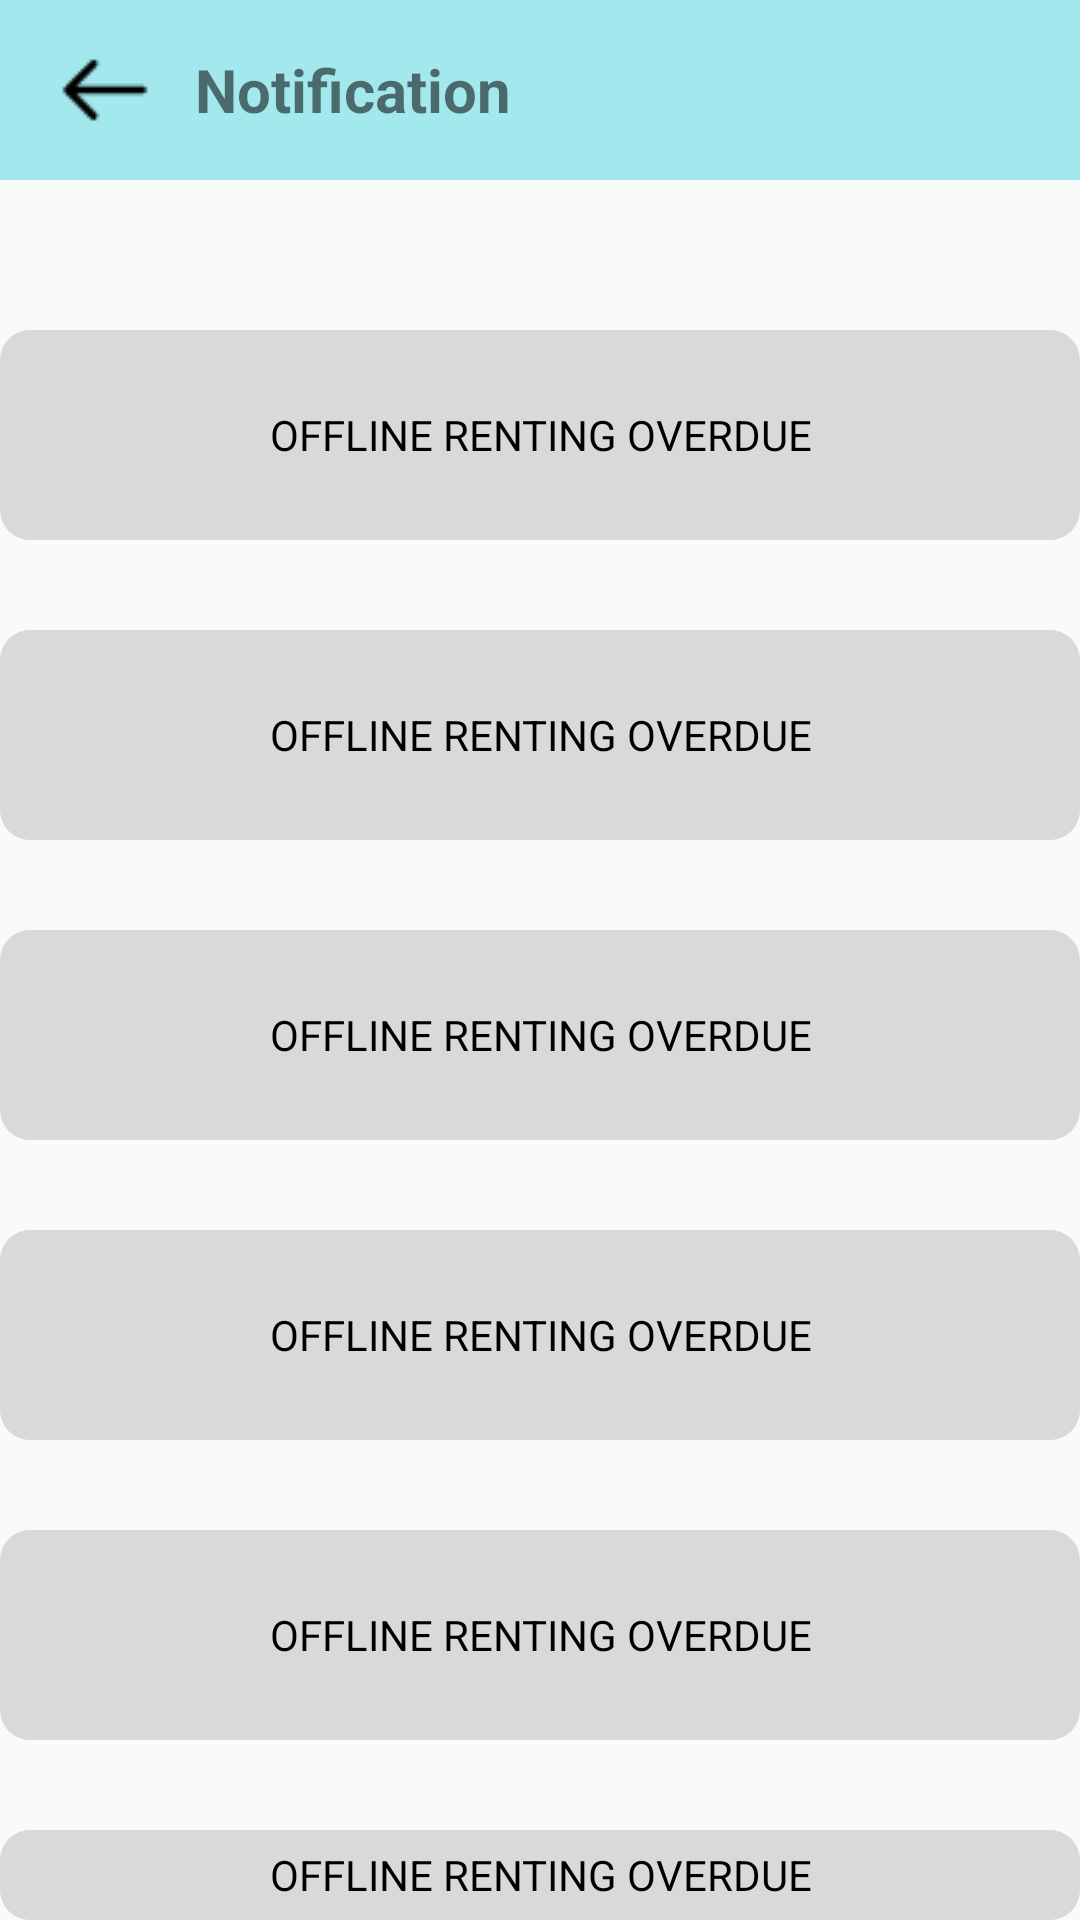

Reconstruct the res/layout file that produces this screen, plus the resources it refers to.
<!-- AndroidManifest.xml: application theme Theme.ProjekAkhir -->
<!-- res/layout/fragment_notification.xml -->
<?xml version="1.0" encoding="utf-8"?>
<FrameLayout xmlns:android="http://schemas.android.com/apk/res/android"
    xmlns:tools="http://schemas.android.com/tools"
    android:layout_width="match_parent"
    android:layout_height="match_parent"
    tools:context=".Notification">

    <RelativeLayout
        android:layout_width="match_parent"
        android:layout_height="match_parent">

        <RelativeLayout
            android:id="@+id/notificationBar"
            android:layout_width="match_parent"
            android:layout_height="60dp">

            <ImageView
                android:id="@+id/notifShape"
                android:layout_width="match_parent"
                android:layout_height="match_parent"
                android:src="@drawable/fifthshape"/>

            <ImageButton
                android:id="@+id/back"
                android:layout_width="30dp"
                android:layout_height="30dp"
                android:src="@drawable/back"
                android:layout_centerVertical="true"
                android:layout_marginLeft="20dp"
                android:background="#A3E8ED"
                />

            <TextView
                android:id="@+id/notification"
                android:layout_width="wrap_content"
                android:layout_height="wrap_content"
                android:layout_toRightOf="@+id/back"
                android:layout_centerVertical="true"
                android:layout_marginLeft="15dp"
                android:text="Notification"
                android:fontFamily="sans-serif"
                android:textStyle="bold"
                android:textSize="20dp"
                />

        </RelativeLayout>

        <RelativeLayout
            android:layout_width="match_parent"
            android:layout_height="match_parent"
            android:layout_below="@+id/notificationBar">

            <RelativeLayout
                android:id="@+id/notif1"
                android:layout_width="370dp"
                android:layout_height="70dp"
                android:layout_centerHorizontal="true"
                android:layout_marginTop="50dp">
                
                <ImageView
                    android:layout_width="match_parent"
                    android:layout_height="match_parent"
                    android:src="@drawable/fourthshape"
                    />

                <TextView
                    android:layout_width="match_parent"
                    android:layout_height="match_parent"
                    android:gravity="center"
                    android:text="OFFLINE RENTING OVERDUE"
                    android:textColor="#000"
                    />

            </RelativeLayout>

            <RelativeLayout
                android:id="@+id/notif2"
                android:layout_width="370dp"
                android:layout_height="70dp"
                android:layout_centerHorizontal="true"
                android:layout_marginTop="30dp"
                android:layout_below="@+id/notif1">

                <ImageView
                    android:layout_width="match_parent"
                    android:layout_height="match_parent"
                    android:src="@drawable/fourthshape"
                    />

                <TextView
                    android:layout_width="match_parent"
                    android:layout_height="match_parent"
                    android:gravity="center"
                    android:text="OFFLINE RENTING OVERDUE"
                    android:textColor="#000"
                    />

            </RelativeLayout>

            <RelativeLayout
                android:id="@+id/notif3"
                android:layout_width="370dp"
                android:layout_height="70dp"
                android:layout_centerHorizontal="true"
                android:layout_marginTop="30dp"
                android:layout_below="@+id/notif2">

                <ImageView
                    android:layout_width="match_parent"
                    android:layout_height="match_parent"
                    android:src="@drawable/fourthshape"
                    />

                <TextView
                    android:layout_width="match_parent"
                    android:layout_height="match_parent"
                    android:gravity="center"
                    android:text="OFFLINE RENTING OVERDUE"
                    android:textColor="#000"
                    />

            </RelativeLayout>

            <RelativeLayout
                android:id="@+id/notif4"
                android:layout_width="370dp"
                android:layout_height="70dp"
                android:layout_centerHorizontal="true"
                android:layout_marginTop="30dp"
                android:layout_below="@+id/notif3">

                <ImageView
                    android:layout_width="match_parent"
                    android:layout_height="match_parent"
                    android:src="@drawable/fourthshape"
                    />

                <TextView
                    android:layout_width="match_parent"
                    android:layout_height="match_parent"
                    android:gravity="center"
                    android:text="OFFLINE RENTING OVERDUE"
                    android:textColor="#000"
                    />

            </RelativeLayout>

            <RelativeLayout
                android:id="@+id/notif5"
                android:layout_width="370dp"
                android:layout_height="70dp"
                android:layout_centerHorizontal="true"
                android:layout_marginTop="30dp"
                android:layout_below="@+id/notif4">

                <ImageView
                    android:layout_width="match_parent"
                    android:layout_height="match_parent"
                    android:src="@drawable/fourthshape"
                    />

                <TextView
                    android:layout_width="match_parent"
                    android:layout_height="match_parent"
                    android:gravity="center"
                    android:text="OFFLINE RENTING OVERDUE"
                    android:textColor="#000"
                    />

            </RelativeLayout>

            <RelativeLayout
                android:id="@+id/notif6"
                android:layout_width="370dp"
                android:layout_height="70dp"
                android:layout_centerHorizontal="true"
                android:layout_marginTop="30dp"
                android:layout_below="@+id/notif5">

                <ImageView
                    android:layout_width="match_parent"
                    android:layout_height="match_parent"
                    android:src="@drawable/fourthshape"
                    />

                <TextView
                    android:layout_width="match_parent"
                    android:layout_height="match_parent"
                    android:gravity="center"
                    android:text="OFFLINE RENTING OVERDUE"
                    android:textColor="#000"
                    />

            </RelativeLayout>

        </RelativeLayout>

    </RelativeLayout>

</FrameLayout>
<!-- resources referenced by this layout -->
<resources>
  <!-- drawable back: png bitmap (drawable, 290 bytes) -->
  <!-- drawable fifthshape (drawable) -->
  <?xml version="1.0" encoding="utf-8"?>
  <shape
      android:shape="rectangle"
      xmlns:android="http://schemas.android.com/apk/res/android">
  
      <solid
          android:color="#A3E8ED"/>
  
  </shape>
  <!-- drawable fourthshape (drawable) -->
  <?xml version="1.0" encoding="utf-8"?>
  <shape
      android:shape="rectangle"
      xmlns:android="http://schemas.android.com/apk/res/android"
      >
  
      <solid
          android:color="#D9D9D9"/>
  
      <corners
          android:radius="10dp"/>
  
  </shape>
  <style name="Theme.ProjekAkhir" parent="Theme.AppCompat.DayNight.DarkActionBar">
          
          <item name="colorPrimary">@color/purple_200</item>
          <item name="colorPrimaryVariant">@color/purple_700</item>
          <item name="colorOnPrimary">@color/white</item>
          
          <item name="colorSecondary">@color/teal_200</item>
          <item name="colorSecondaryVariant">@color/teal_700</item>
          <item name="colorOnSecondary">@color/black</item>
          
          <item name="android:statusBarColor">?attr/colorPrimaryVariant</item>
          <item name="android:windowAnimationStyle">@style/CustomActivityAnimation</item>
      </style>
  <color name="purple_200">#FFBB86FC</color>
  <color name="purple_700">#FF3700B3</color>
  <color name="white">#FFFFFFFF</color>
  <color name="teal_200">#FF03DAC5</color>
  <color name="teal_700">#FF018786</color>
  <color name="black">#FF000000</color>
  <style name="CustomActivityAnimation" parent="@android:style/Animation.Activity">
          <item name="android:activityOpenEnterAnimation">@anim/slide_in_right</item>
          <item name="android:activityOpenExitAnimation">@anim/slide_out_left</item>
          <item name="android:activityCloseEnterAnimation">@anim/slide_in_left</item>
          <item name="android:activityCloseExitAnimation">@anim/slide_out_right</item>
      </style>
</resources>
